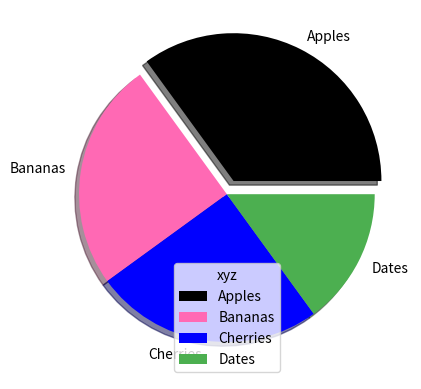

Here is the Python script that generated this plot:
import matplotlib.pyplot as plt 
import numpy as np 

x = np.array([35 , 25,25,15])
mylabels = ["Apples", "Bananas", "Cherries", "Dates"]
mycolors = ["black", "hotpink", "b", "#4CAF50"]
myexplode = [0.1 , 0,0,0]
plt.pie(x , labels = mylabels , explode=myexplode , shadow=True , colors=mycolors)
plt.legend(title ="xyz" )
plt.show()
